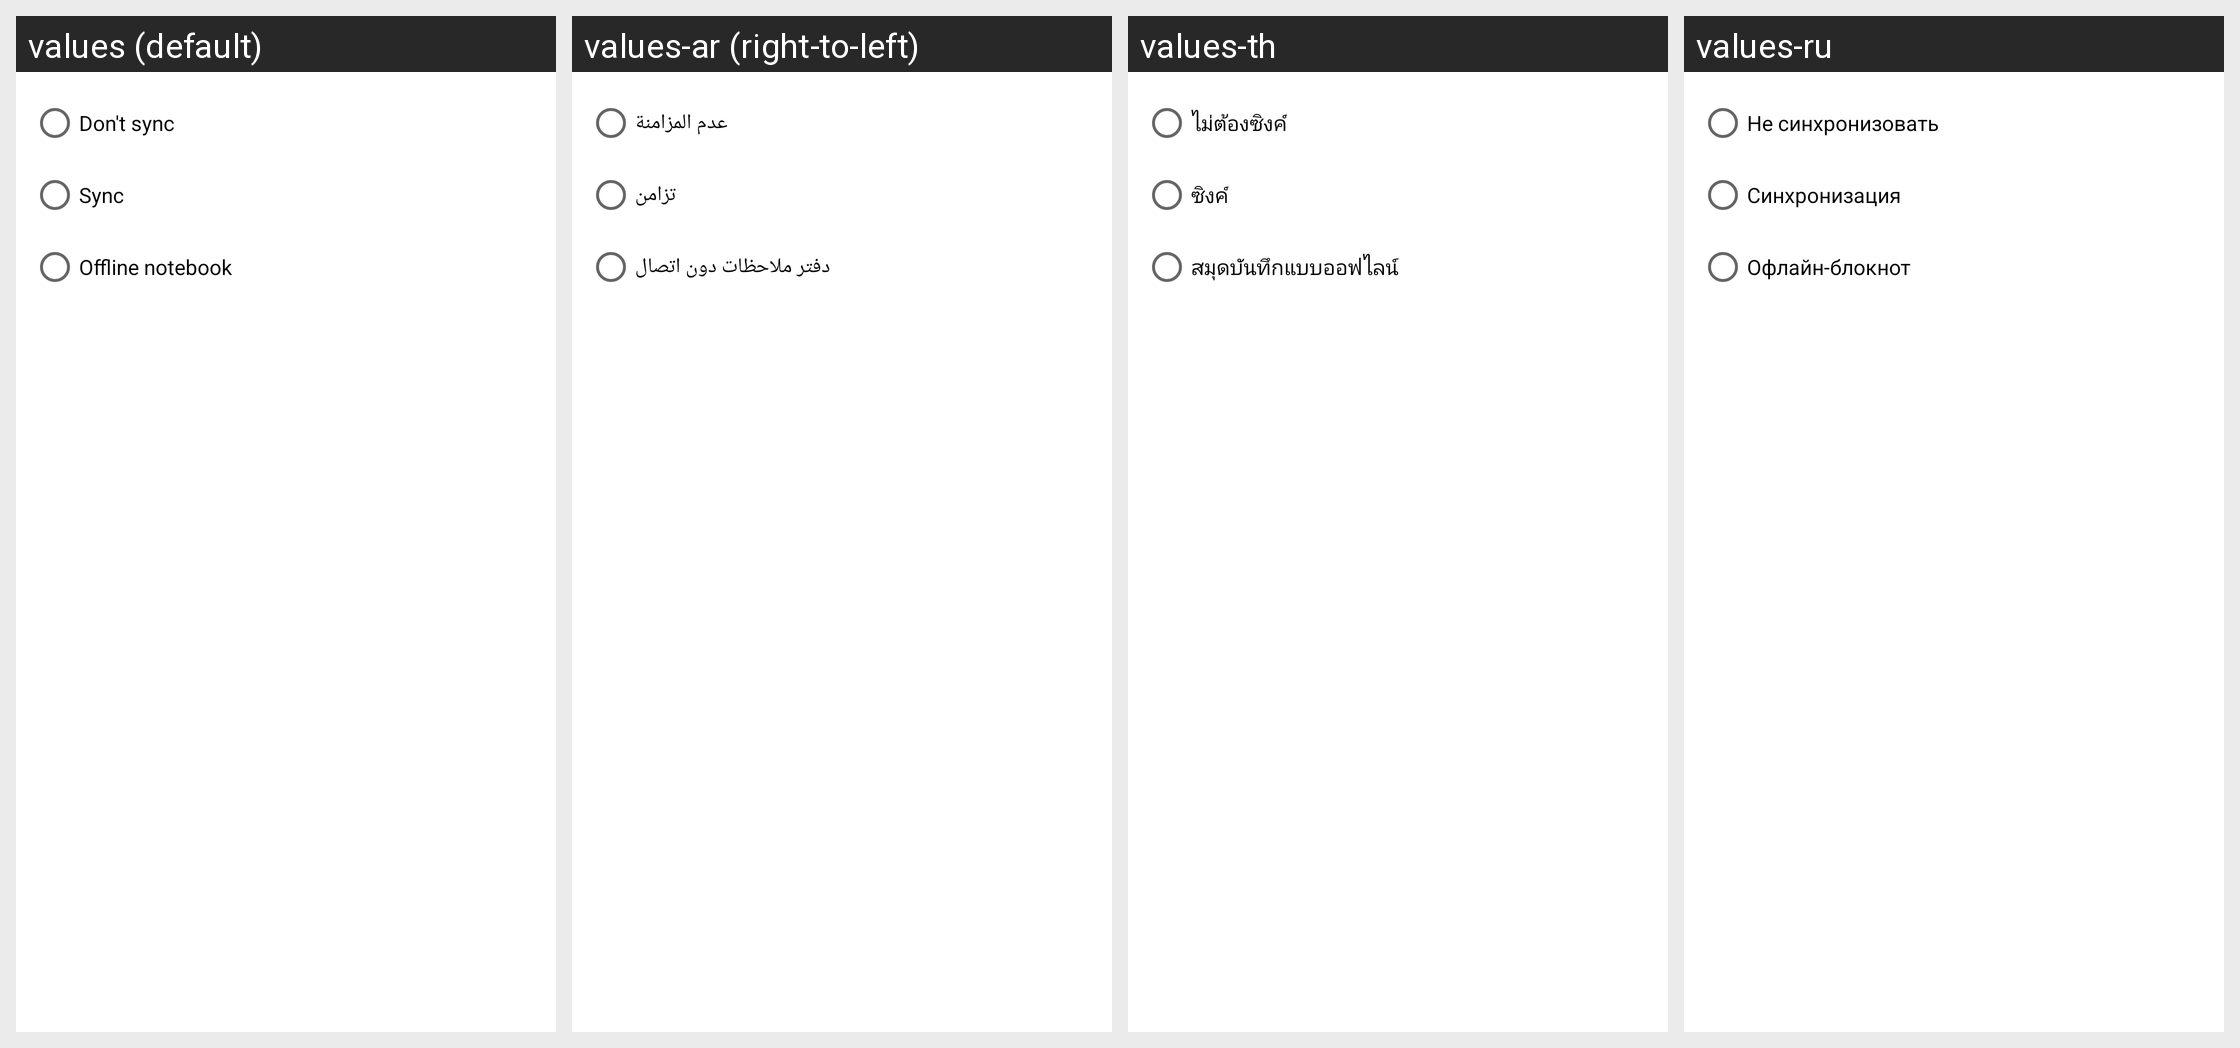

Translations of the strings shown on this Android screen, per locale in the grid:
Android screen res/layout/sync_preferences_dialog.xml rendered under 4 locales, left to right: values (default), values-ar (right-to-left), values-th, values-ru. Device: Nexus 5 (rendered at 1080×1920; each locale shown at half size, 540×960, under a caption strip naming it); theme Theme.MaterialComponents.DayNight.NoActionBar.
Other locales in the repository, not shown: values-ca, values-cs, values-da, values-de, values-es, values-et, values-fi, values-fr, values-gl, values-hr, values-in, values-it, values-ja, values-ko, values-ms, values-nl, values-no, values-pl, values-pt, values-pt-rBR, values-ro, values-sr, values-sv, values-tr, values-uk, values-vi, values-zh-rCN, values-zh-rTW.
Strings drawn on this screen, with the default value and each locale's value (text and hints the layout hard-codes, and strings that could not be matched under every locale, appear in the picture but are not listed):

sync_preference_dont
  values: Don't sync
  values-ar: عدم المزامنة
  values-th: ไม่ต้องซิงค์
  values-ru: Не синхронизовать

sync_preference_sync
  values: Sync
  values-ar: تزامن
  values-th: ซิงค์
  values-ru: Синхронизация

sync_preference_offline
  values: Offline notebook
  values-ar: دفتر ملاحظات دون اتصال
  values-th: สมุดบันทึกแบบออฟไลน์
  values-ru: Офлайн-блокнот
